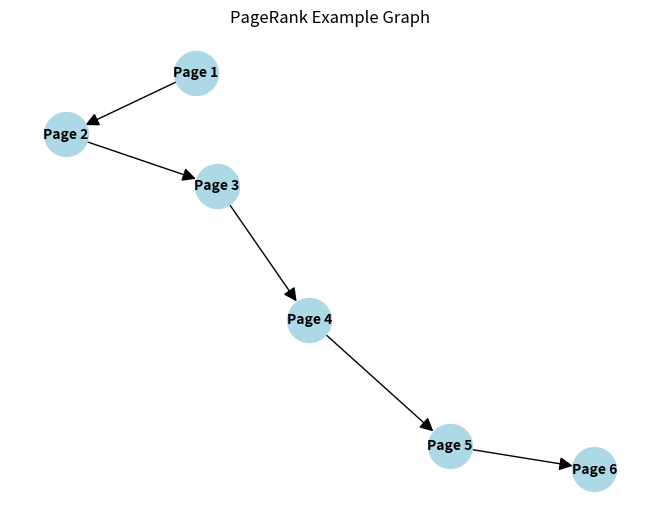

Source code (Python):
# Membuat graph dari adjacency matrix (Slide 24)
import numpy as np
import networkx as nx
import matplotlib.pyplot as plt

# Define the adjacency matrix
adjacency_matrix = np.array([[0,1,0,0,0,0], [0,0,1,0,0,0], [0,0,0,1,0,0], [0,0,0,0,1,0], [0,0,0,0,0,1], [0,0,0,0,0,0]])
# Create a directed graph
G = nx.DiGraph()
# Add nodes
num_pages = len(adjacency_matrix)
G.add_nodes_from(range(num_pages))

# Add edges based on the adjacency matrix
for i in range(num_pages):
    for j in range(num_pages):
        if adjacency_matrix[i, j] == 1:
            G.add_edge(i, j)

# Draw the graph
pos  = nx.spring_layout(G) # Layout the graph
labels = {i: f"Page {i+1}" for i in range(num_pages)}
nx.draw(G, pos, with_labels=True, labels=labels, node_size=1000, node_color='lightblue', font_size=10, font_color='black', font_weight='bold', arrowsize=20)
plt.title("PageRank Example Graph")
plt.show()
